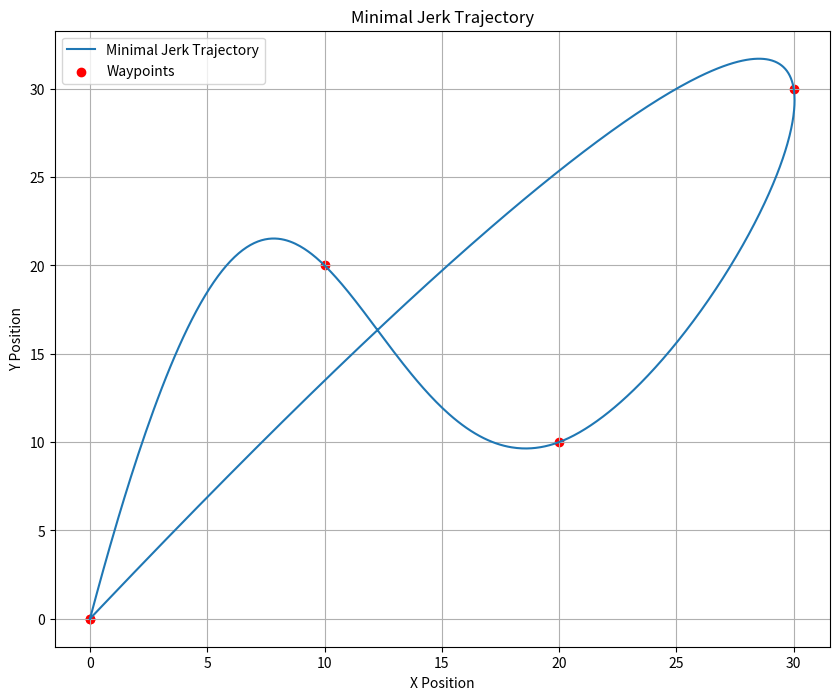
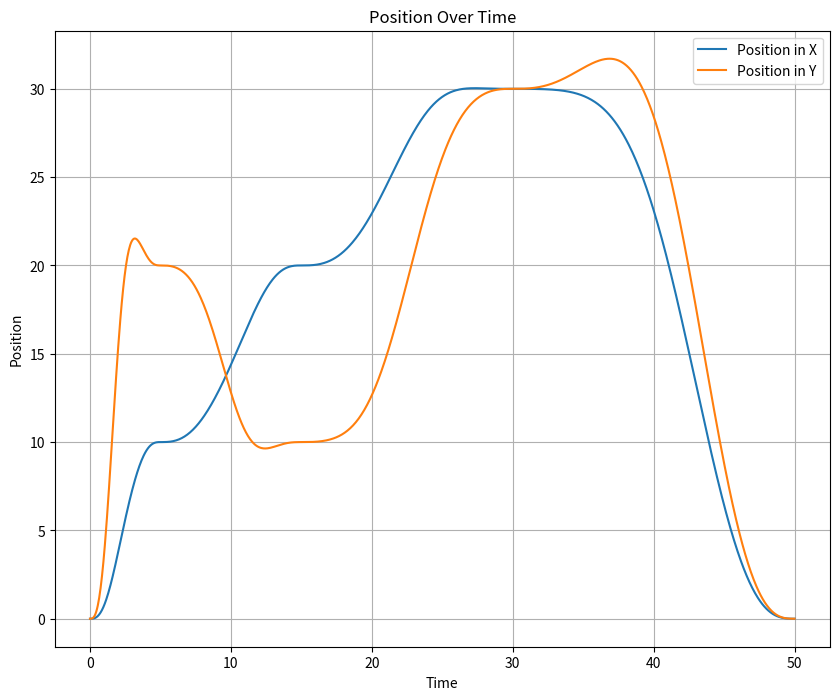
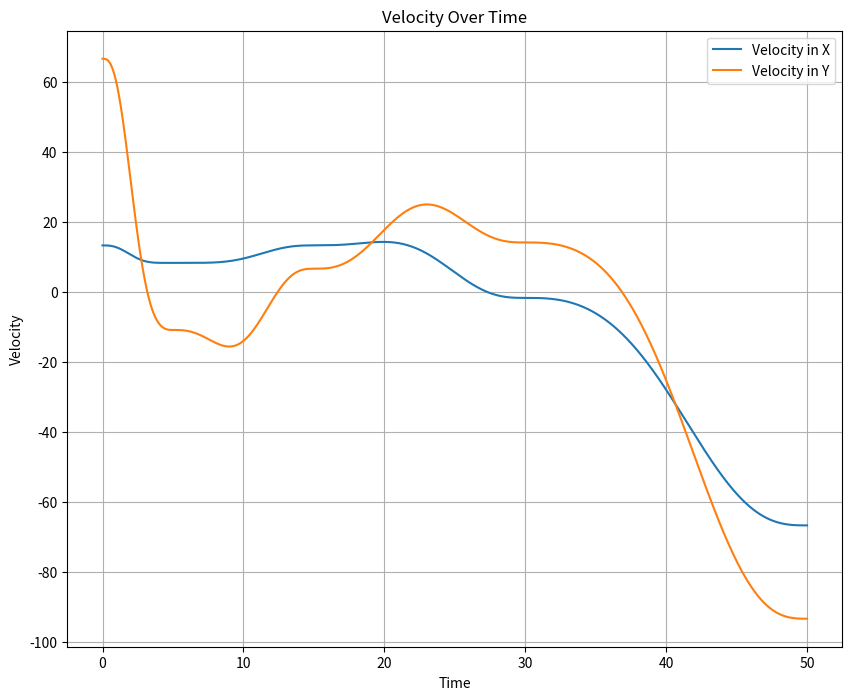
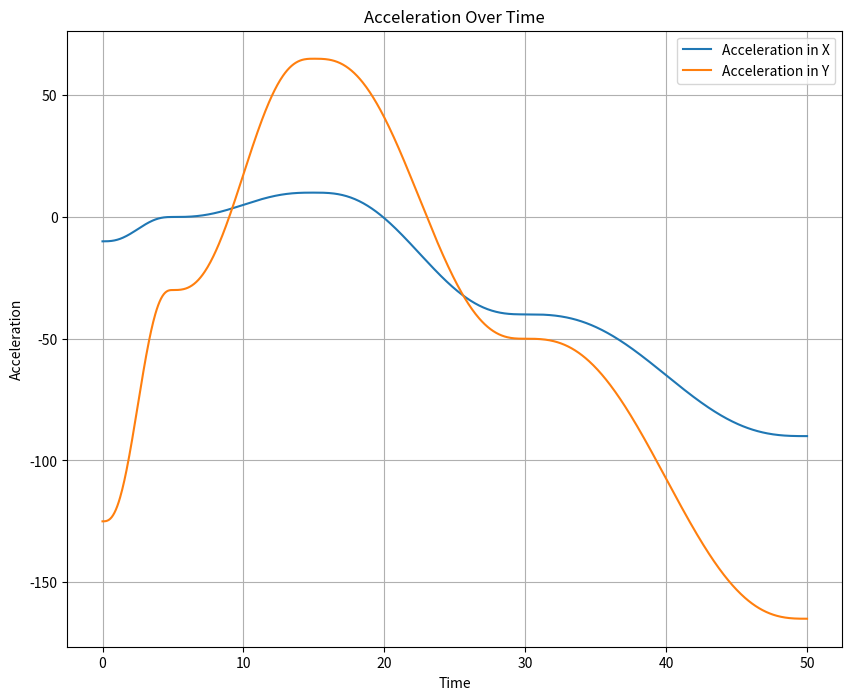
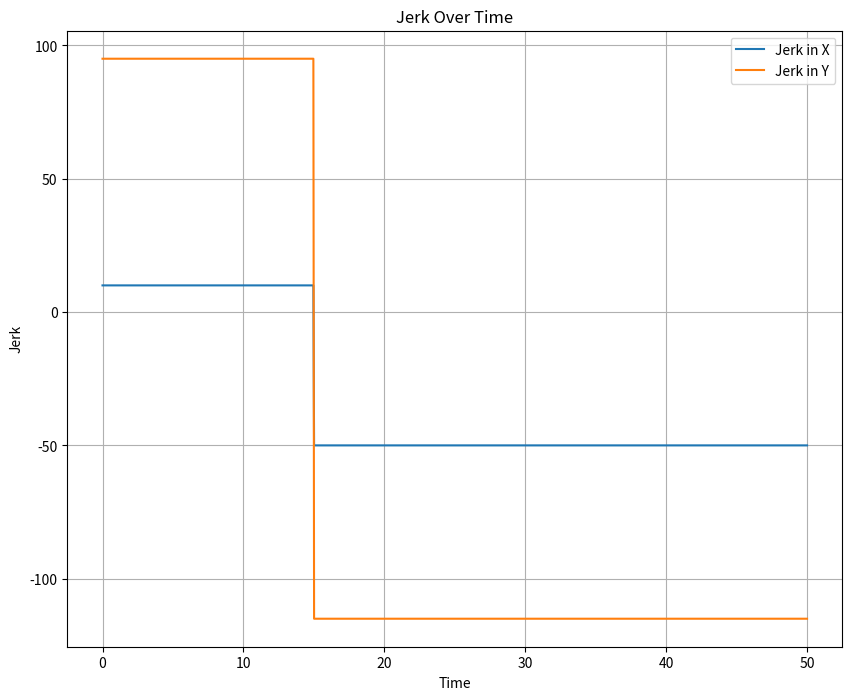

Python code for these plots, in order:
import numpy as np
import matplotlib.pyplot as plt
from scipy.interpolate import CubicSpline

class ExtendedMinimalJerkTrajectory:
    def __init__(self, waypoints, durations):
        self.waypoints = np.array(waypoints)
        self.durations = np.array(durations)
        self.total_time = np.sum(self.durations)
        self.dimension = self.waypoints.shape[1]
        self.cs = [CubicSpline(np.arange(len(self.waypoints[:, i])), self.waypoints[:, i]) for i in range(self.dimension)]

    def minimal_jerk_tau(self, t, duration):
        tau = t / duration
        return 6 * tau**5 - 15 * tau**4 + 10 * tau**3

    def evaluate(self, t, derivative=0):
        if t < 0 or t > self.total_time:
            raise ValueError("Time t is out of bounds.")

        elapsed_time = 0
        for i, duration in enumerate(self.durations):
            if elapsed_time + duration >= t:
                tau = self.minimal_jerk_tau(t - elapsed_time, duration)
                return np.array([spline(i + tau, nu=derivative) for spline in self.cs])
            elapsed_time += duration

        raise ValueError("Time t is out of range.")

    def plot_trajectory(self, plot_3d=False):
        t_samples = np.linspace(0, self.total_time, 1000)
        trajectory = np.array([self.evaluate(t) for t in t_samples])

        if self.dimension == 3 and plot_3d:
            from mpl_toolkits.mplot3d import Axes3D
            fig = plt.figure(figsize=(10, 8))
            ax = fig.add_subplot(111, projection='3d')
            ax.plot(trajectory[:, 0], trajectory[:, 1], trajectory[:, 2], label='Minimal Jerk Trajectory')
            ax.scatter(self.waypoints[:, 0], self.waypoints[:, 1], self.waypoints[:, 2], color='red', label='Waypoints')
            ax.set_title('3D Minimal Jerk Trajectory')
            ax.set_xlabel('X Position')
            ax.set_ylabel('Y Position')
            ax.set_zlabel('Z Position')
        else:
            plt.figure(figsize=(10, 8))
            plt.plot(trajectory[:, 0], trajectory[:, 1], label='Minimal Jerk Trajectory')
            plt.scatter(self.waypoints[:, 0], self.waypoints[:, 1], color='red', label='Waypoints')
            plt.title('Minimal Jerk Trajectory')
            plt.xlabel('X Position')
            plt.ylabel('Y Position')

        plt.legend()
        plt.grid(True)
        plt.axis('auto')
        plt.show()

    def plot_property_over_time(self, property_index):
        properties = ['Position', 'Velocity', 'Acceleration', 'Jerk']
        if property_index not in range(4):
            raise ValueError("Invalid property index. Must be 0 (Position), 1 (Velocity), 2 (Acceleration), or 3 (Jerk).")

        t_samples = np.linspace(0, self.total_time, 1000)
        property_values = np.array([self.evaluate(t, derivative=property_index) for t in t_samples])

        plt.figure(figsize=(10, 8))
        for i in range(self.dimension):
            plt.plot(t_samples, property_values[:, i], label=f'{properties[property_index]} in {chr(88+i)}')

        plt.title(f'{properties[property_index]} Over Time')
        plt.xlabel('Time')
        plt.ylabel(properties[property_index])
        plt.legend()
        plt.grid(True)
        plt.show()

# Example usage
waypoints = [[0, 0], [10, 20], [20, 10], [30, 30], [0, 0]]
durations = [5, 10, 15, 20]
trajectory = ExtendedMinimalJerkTrajectory(waypoints, durations)
trajectory.plot_trajectory(plot_3d=True)
trajectory.plot_property_over_time(0)  # Plotting velocity
trajectory.plot_property_over_time(1)  # Plotting velocity
trajectory.plot_property_over_time(2)  # Plotting acceleration
trajectory.plot_property_over_time(3)  # Plotting jerk

